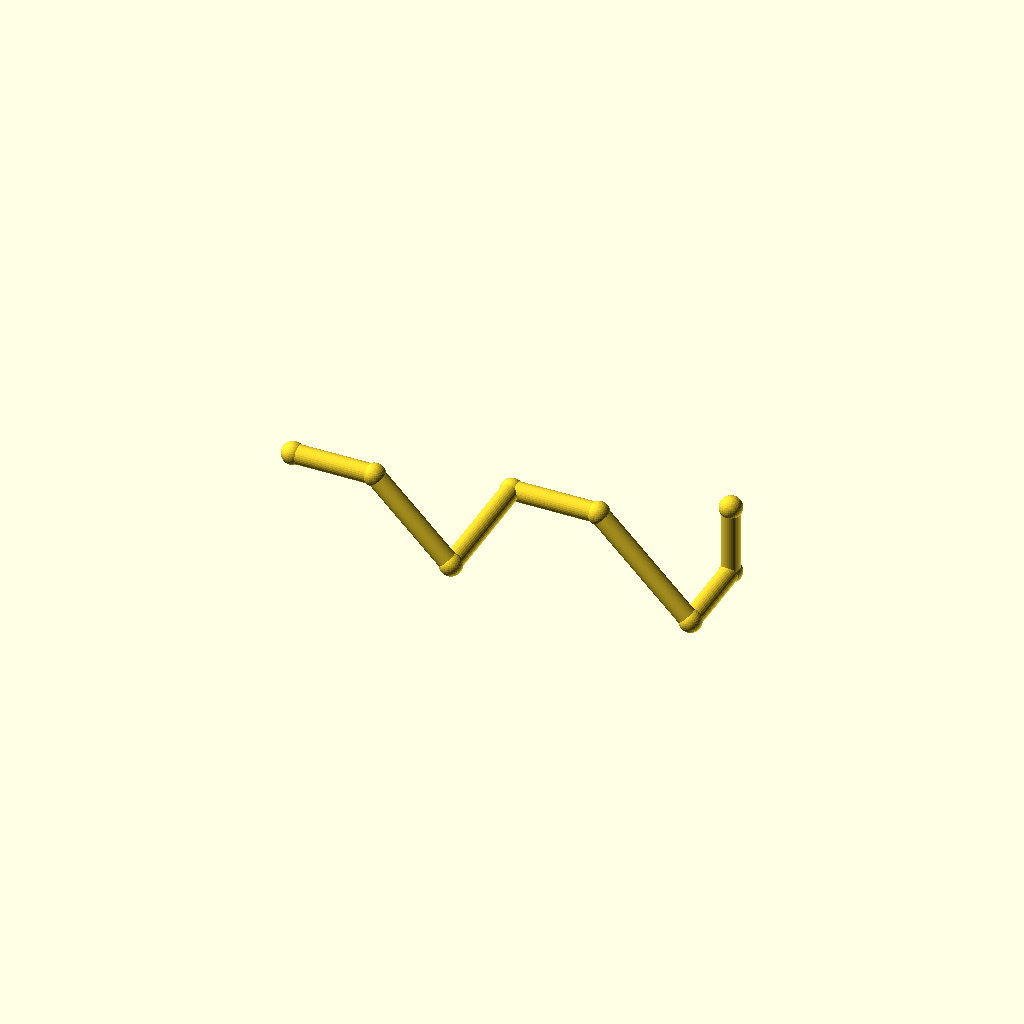
Cell 1: the model at its default parameters.
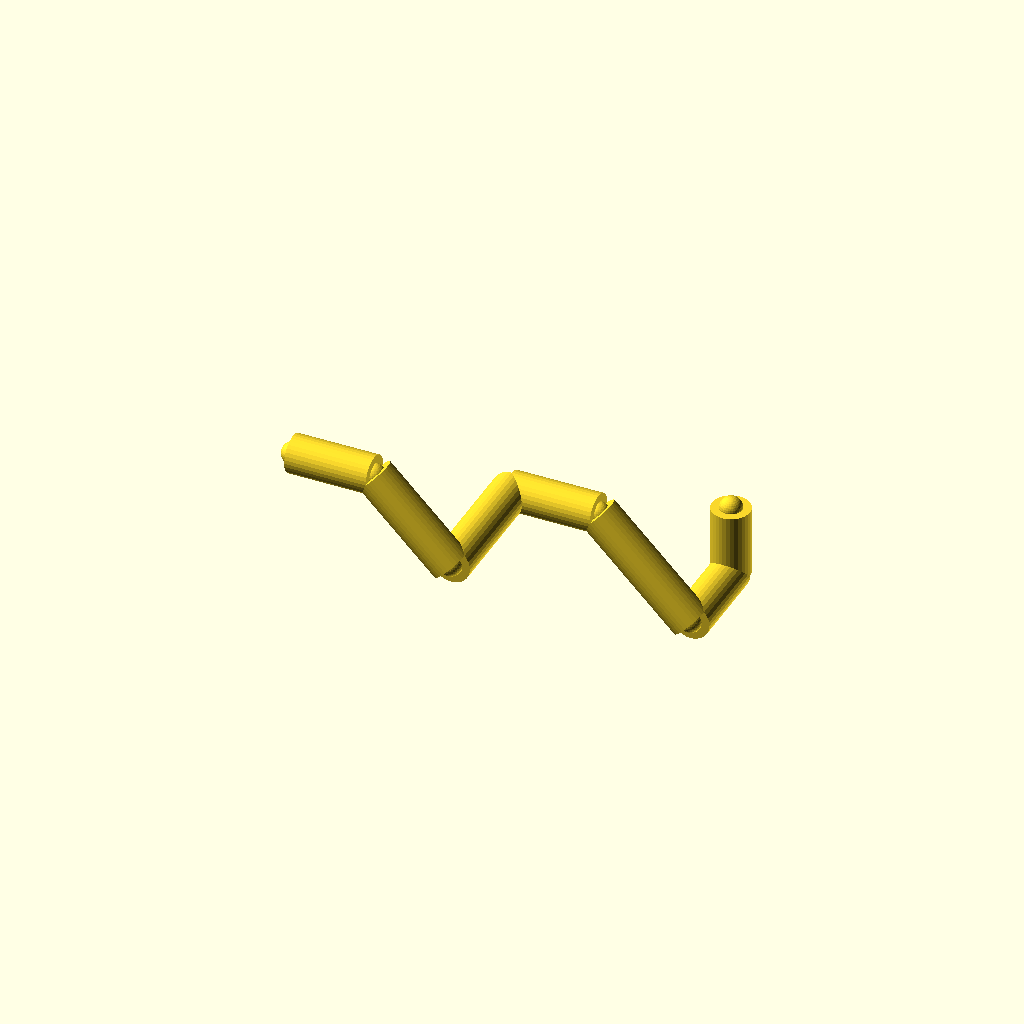
Cell 2 — pipe_r set to 7, the other parameters unchanged.
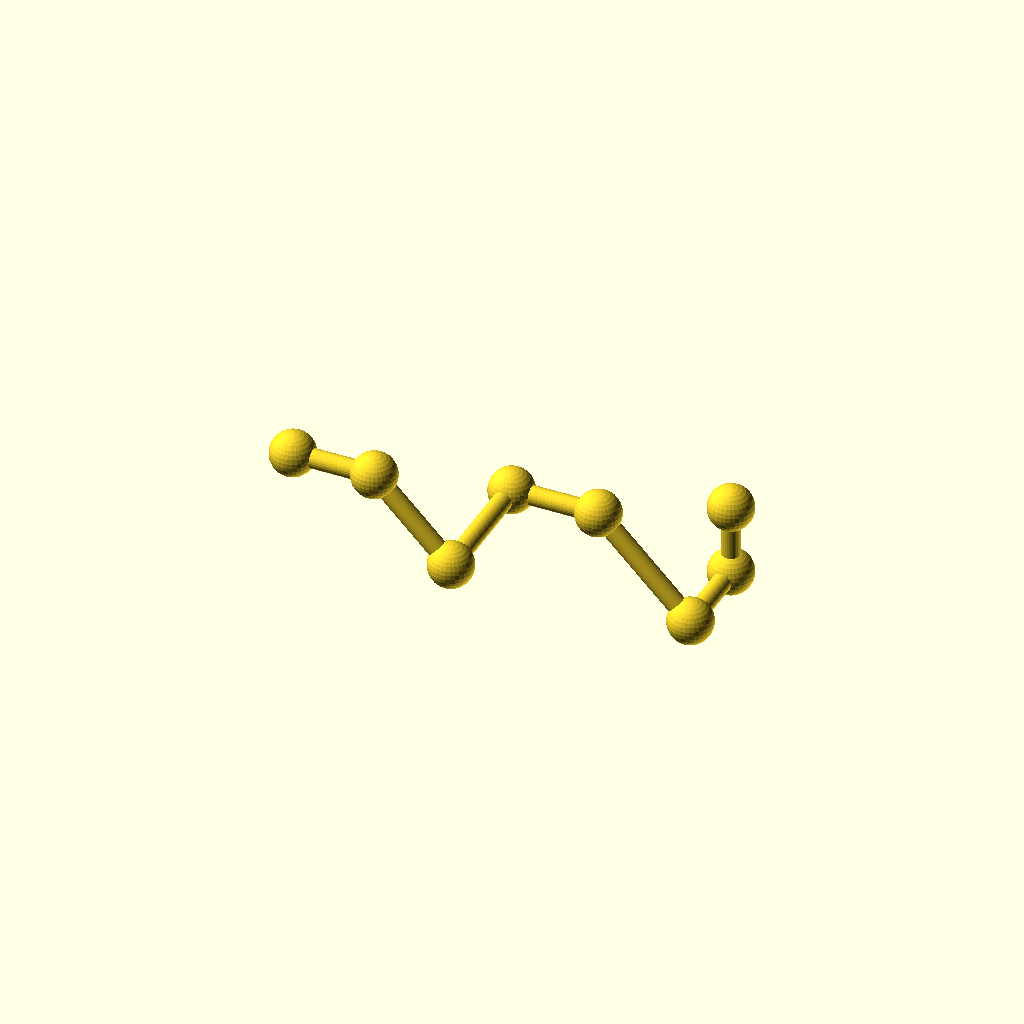
Cell 3: the same model with collar_r = 8.2.
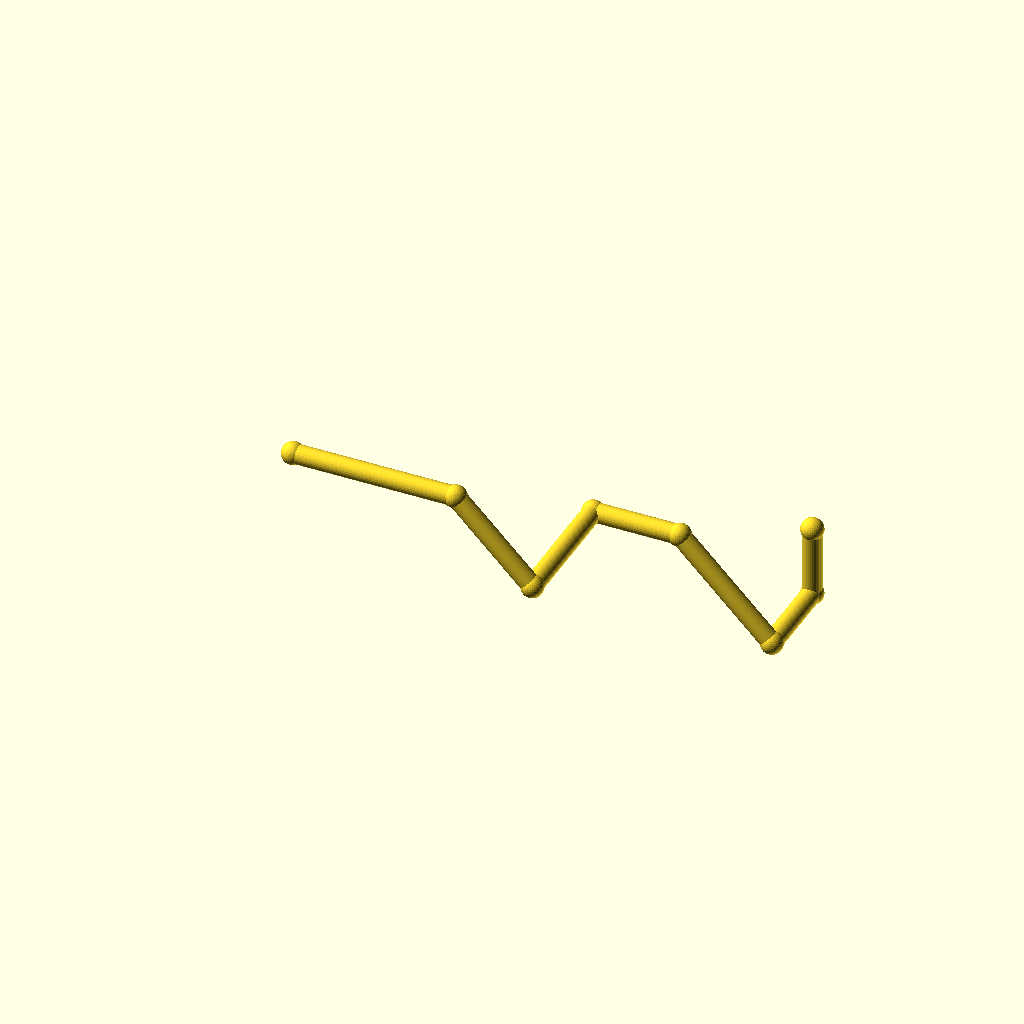
Cell 4: the same model with leg_1 = 60.
All cells are drawn from one camera (rotation 55°, 0°, 25°, orthographic, colour scheme Cornfield), so only the parameter changes between them.
OpenSCAD source file optional_data/data/wire2/piperoutes/scene_0241.scad:
$fn = 32;

// ----------------------------------------------------------------------
// Pipe route
// ----------------------------------------------------------------------

// --- parameters (mm) ---
pipe_r = 3.5;             // pipe radius
collar_r = 4.1;           // joint collar radius
turn_90 = 90;             // right-angle elbow, degrees
turn_45 = 45;             // diagonal elbow angle, degrees
leg_1 = 30;               // length of pipe segment 1
leg_2 = 40;               // length of pipe segment 2
leg_3 = 48;               // length of pipe segment 3
leg_4 = 32;               // length of pipe segment 4
leg_5 = 48;               // length of pipe segment 5
leg_6 = 32;               // length of pipe segment 6
leg_7 = 26;               // length of pipe segment 7
segments = 7;             // number of straight pipe segments

bbox_x = (leg_1 + leg_2 / sqrt(2) + leg_4 + leg_5 / sqrt(2)) - (0) + 2 * collar_r;  // overall X, joints included
bbox_y = (leg_3 + leg_6) - (0) + 2 * collar_r;  // overall Y, joints included
bbox_z = (0) - (-leg_2 / sqrt(2) - leg_5 / sqrt(2)) + 2 * collar_r;  // overall Z, joints included
pipe_d = 2 * pipe_r;  // pipe outer diameter
collar_d = 2 * collar_r;  // collar diameter
p0 = [0, 0, 0];
p1 = p0 + [1, 0, 0] * leg_1;
p2 = p1 + [1 / sqrt(2), 0, -1 / sqrt(2)] * leg_2;
p3 = p2 + [0, 1, 0] * leg_3;
p4 = p3 + [1, 0, 0] * leg_4;
p5 = p4 + [1 / sqrt(2), 0, -1 / sqrt(2)] * leg_5;
p6 = p5 + [0, 1, 0] * leg_6;
p7 = p6 + [0, 0, 1] * leg_7;
nodes = [p0, p1, p2, p3, p4, p5, p6, p7];

module member(a, b, r) {
  /* round stock from joint a to joint b, ends buried in the joint balls */
  d = b - a;
  length = norm(d);
  translate(a) rotate([0, acos(d[2] / length), atan2(d[1], d[0])])
    cylinder(h = length, r = r);
}

module joint(p, r) {
  /* ball at the joint centre, fatter than every member meeting there */
  translate(p) sphere(r = r);
}

/* members - each call is one graph edge */
member(nodes[0], nodes[1], pipe_r);
member(nodes[1], nodes[2], pipe_r);
member(nodes[2], nodes[3], pipe_r);
member(nodes[3], nodes[4], pipe_r);
member(nodes[4], nodes[5], pipe_r);
member(nodes[5], nodes[6], pipe_r);
member(nodes[6], nodes[7], pipe_r);

/* joint balls */
for (p = nodes) joint(p, collar_r);
Parameter table extracted from the source (name, type, default, range or options):
pipe_r: number, default 3.5
collar_r: number, default 4.1
turn_90: number, default 90
turn_45: number, default 45
leg_1: number, default 30
leg_2: number, default 40
leg_3: number, default 48
leg_4: number, default 32
leg_5: number, default 48
leg_6: number, default 32
leg_7: number, default 26
segments: number, default 7
p0: vector, default [0, 0, 0]
